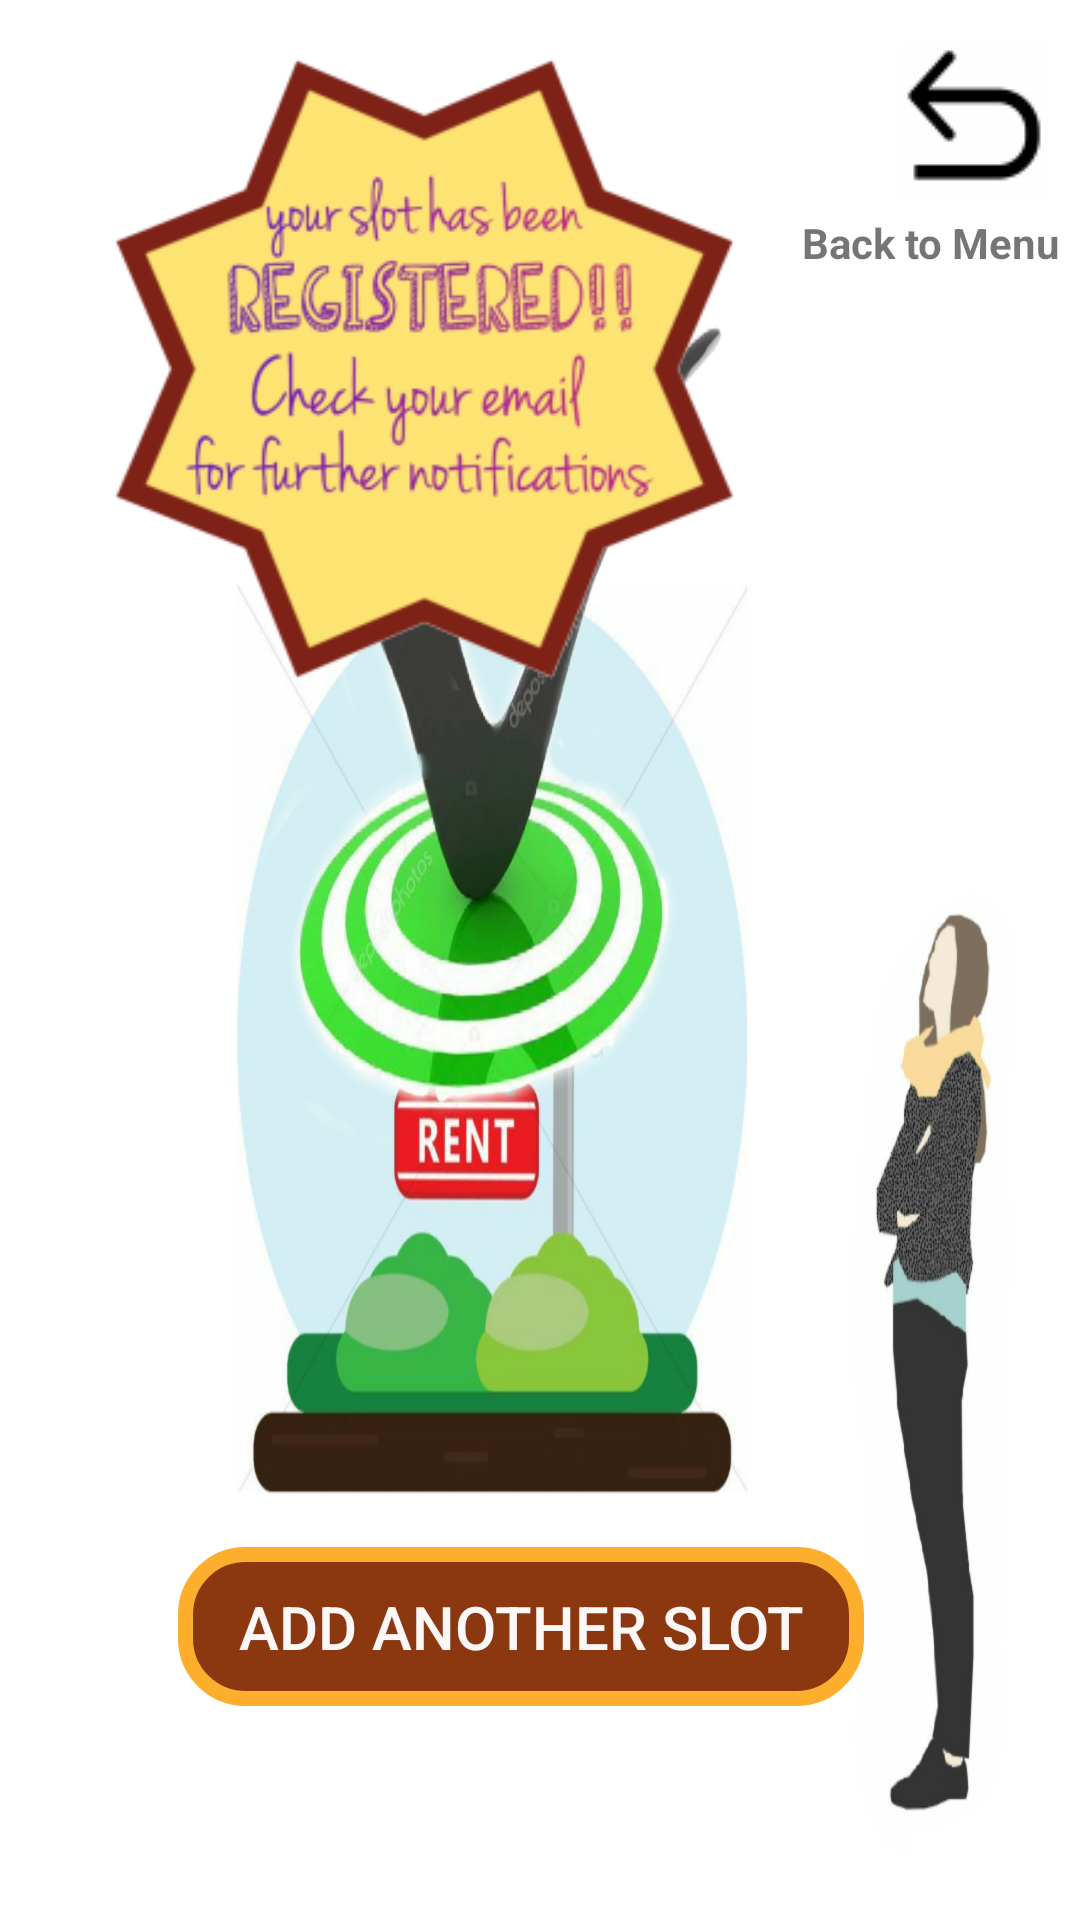

Reconstruct the res/layout file that produces this screen, plus the resources it refers to.
<!-- AndroidManifest.xml: application theme AppTheme -->
<!-- res/layout/activity_confirmrent.xml -->
<?xml version="1.0" encoding="utf-8"?>
<androidx.constraintlayout.widget.ConstraintLayout xmlns:android="http://schemas.android.com/apk/res/android"
    xmlns:app="http://schemas.android.com/apk/res-auto"
    xmlns:tools="http://schemas.android.com/tools"
    android:layout_width="match_parent"
    android:layout_height="match_parent"
    tools:context=".ConfirmRentActivity"
    android:background="@drawable/renter2pg_bg"
    android:id="@+id/rl">

    <Button
        android:id="@+id/button2"
        android:layout_width="wrap_content"
        android:layout_height="53dp"
        android:layout_marginStart="8dp"
        android:layout_marginTop="8dp"
        android:layout_marginEnd="8dp"
        android:layout_marginBottom="8dp"
         android:textSize="20dp"
        android:padding="5dp"
        android:background="@drawable/rent_button"
        android:text="   Add another Slot   "
        android:textAlignment="center"
        android:onClick="addSlot"
        android:textColor="@color/page2_button_font"
        app:layout_constraintBottom_toBottomOf="parent"
        app:layout_constraintEnd_toEndOf="parent"
        app:layout_constraintHorizontal_bias="0.446"
        app:layout_constraintStart_toStartOf="parent"
        app:layout_constraintTop_toTopOf="parent"
        app:layout_constraintVertical_bias="0.889" />

    <ImageView
        android:id="@+id/imageView2"
        android:layout_width="257dp"
        android:layout_height="246dp"
        android:layout_marginStart="8dp"
        android:layout_marginEnd="8dp"
        app:layout_constraintEnd_toEndOf="parent"
        app:layout_constraintHorizontal_bias="0.057"
        app:layout_constraintStart_toStartOf="parent"
        app:layout_constraintTop_toTopOf="parent"
        app:srcCompat="@drawable/rentconfirmlabel" />

    <ImageButton
        android:id="@+id/imageButton4"
        android:layout_width="wrap_content"
        android:layout_height="wrap_content"
        android:layout_marginStart="8dp"
        android:layout_marginTop="8dp"
        android:layout_marginEnd="8dp"
        android:layout_marginBottom="8dp"
        android:background="@color/page3_button"
        app:layout_constraintBottom_toBottomOf="parent"
        app:layout_constraintEnd_toEndOf="parent"
        app:layout_constraintHorizontal_bias="0.898"
        app:layout_constraintStart_toEndOf="@+id/imageView2"
        app:layout_constraintTop_toTopOf="parent"
        app:layout_constraintVertical_bias="0.012"
        app:srcCompat="@drawable/back_icon1"
        android:tooltipText="Back to menu"
        android:onClick="back"/>

    <TextView
        android:id="@+id/textView3"
        android:layout_width="wrap_content"
        android:layout_height="wrap_content"
        android:layout_marginStart="8dp"
        android:layout_marginEnd="8dp"
        android:layout_marginBottom="8dp"
        android:text="Back to Menu"
        android:textAlignment="center"
        android:textStyle="bold"
        app:layout_constraintBottom_toTopOf="@+id/button2"
        app:layout_constraintEnd_toEndOf="parent"
        app:layout_constraintHorizontal_bias="0.888"
        app:layout_constraintStart_toEndOf="@+id/imageView2"
        app:layout_constraintTop_toBottomOf="@+id/imageButton4"
        app:layout_constraintVertical_bias="0.013" />


</androidx.constraintlayout.widget.ConstraintLayout>
<!-- resources referenced by this layout -->
<resources>
  <color name="page2_button_font">#FAFDFCFC</color>
  <color name="page3_button">#02FDFCFC</color>
  <!-- drawable back_icon1: png bitmap (drawable-v24, 1267 bytes) -->
  <!-- drawable rent_button (drawable) -->
  <?xml version="1.0" encoding="utf-8"?>
  <shape android:shape="rectangle"  xmlns:android="http://schemas.android.com/apk/res/android">
  
      <stroke android:color="@color/button_br" android:width="5sp"></stroke>
      <corners android:radius="20sp"></corners>
      <solid android:color="@color/rent_button"></solid>
  </shape>
  <!-- drawable rentconfirmlabel: png bitmap (drawable-v24, 50923 bytes) -->
  <!-- drawable renter2pg_bg: jpg bitmap (drawable-v24, 258324 bytes) -->
  <style name="AppTheme" parent="Theme.AppCompat.Light.DarkActionBar">
          
          <item name="colorPrimary">@color/colorPrimary</item>
          <item name="colorPrimaryDark">@color/colorPrimaryDark</item>
          <item name="colorAccent">@color/colorAccent</item>
      </style>
  <color name="button_br">#FCAE2C</color>
  <color name="rent_button">#F3862F06</color>
  <color name="colorPrimary">#EB0606</color>
  <color name="colorPrimaryDark">#BE0313</color>
  <color name="colorAccent">#F2FF0359</color>
</resources>
